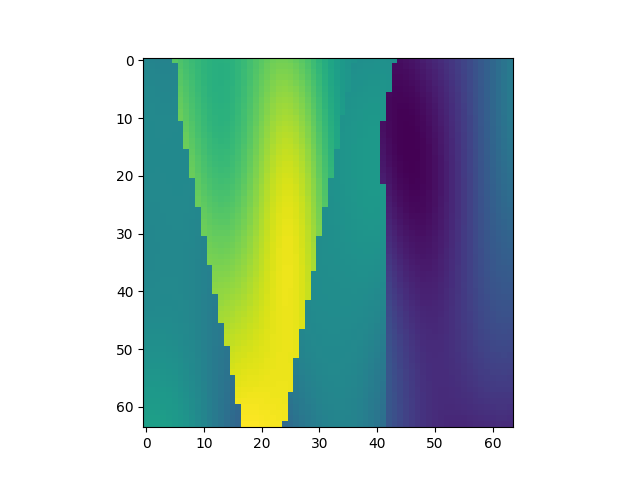

Data behind this chart, as committed beside it:
, x, y, z, IC
26048, 1, 408, 1, 2.193
26049, 1, 408, 2, 2.177
26050, 1, 408, 3, 2.167
26051, 1, 408, 4, 2.162
26052, 1, 408, 5, 2.162
26053, 1, 408, 6, 2.943
26054, 1, 408, 7, 2.895
26055, 1, 408, 8, 2.844
26056, 1, 408, 9, 2.793
26057, 1, 408, 10, 2.745
26058, 1, 408, 11, 2.704
26059, 1, 408, 12, 2.672
26060, 1, 408, 13, 2.653
26061, 1, 408, 14, 2.649
26062, 1, 408, 15, 2.66
26063, 1, 408, 16, 2.686
26064, 1, 408, 17, 2.726
26065, 1, 408, 18, 2.777
26066, 1, 408, 19, 2.836
26067, 1, 408, 20, 2.898
26068, 1, 408, 21, 2.957
26069, 1, 408, 22, 3.008
26070, 1, 408, 23, 3.047
26071, 1, 408, 24, 3.068
26072, 1, 408, 25, 3.071
26073, 1, 408, 26, 3.052
26074, 1, 408, 27, 3.012
26075, 1, 408, 28, 2.954
26076, 1, 408, 29, 2.88
26077, 1, 408, 30, 2.796
26078, 1, 408, 31, 2.706
26079, 1, 408, 32, 2.617
26080, 1, 408, 33, 2.534
26081, 1, 408, 34, 2.462
26082, 1, 408, 35, 2.404
26083, 1, 408, 36, 2.363
26084, 1, 408, 37, 2.341
26085, 1, 408, 38, 2.299
26086, 1, 408, 39, 2.306
26087, 1, 408, 40, 2.312
26088, 1, 408, 41, 2.316
26089, 1, 408, 42, 2.315
26090, 1, 408, 43, 2.309
26091, 1, 408, 44, 2.296
26092, 1, 408, 45, 1.071
26093, 1, 408, 46, 1.088
26094, 1, 408, 47, 1.113
26095, 1, 408, 48, 1.144
26096, 1, 408, 49, 1.179
26097, 1, 408, 50, 1.219
26098, 1, 408, 51, 1.262
26099, 1, 408, 52, 1.307
26100, 1, 408, 53, 1.355
26101, 1, 408, 54, 1.406
26102, 1, 408, 55, 1.461
26103, 1, 408, 56, 1.52
26104, 1, 408, 57, 1.583
26105, 1, 408, 58, 1.65
26106, 1, 408, 59, 1.72
26107, 1, 408, 60, 1.792
... 4,036 more rows
